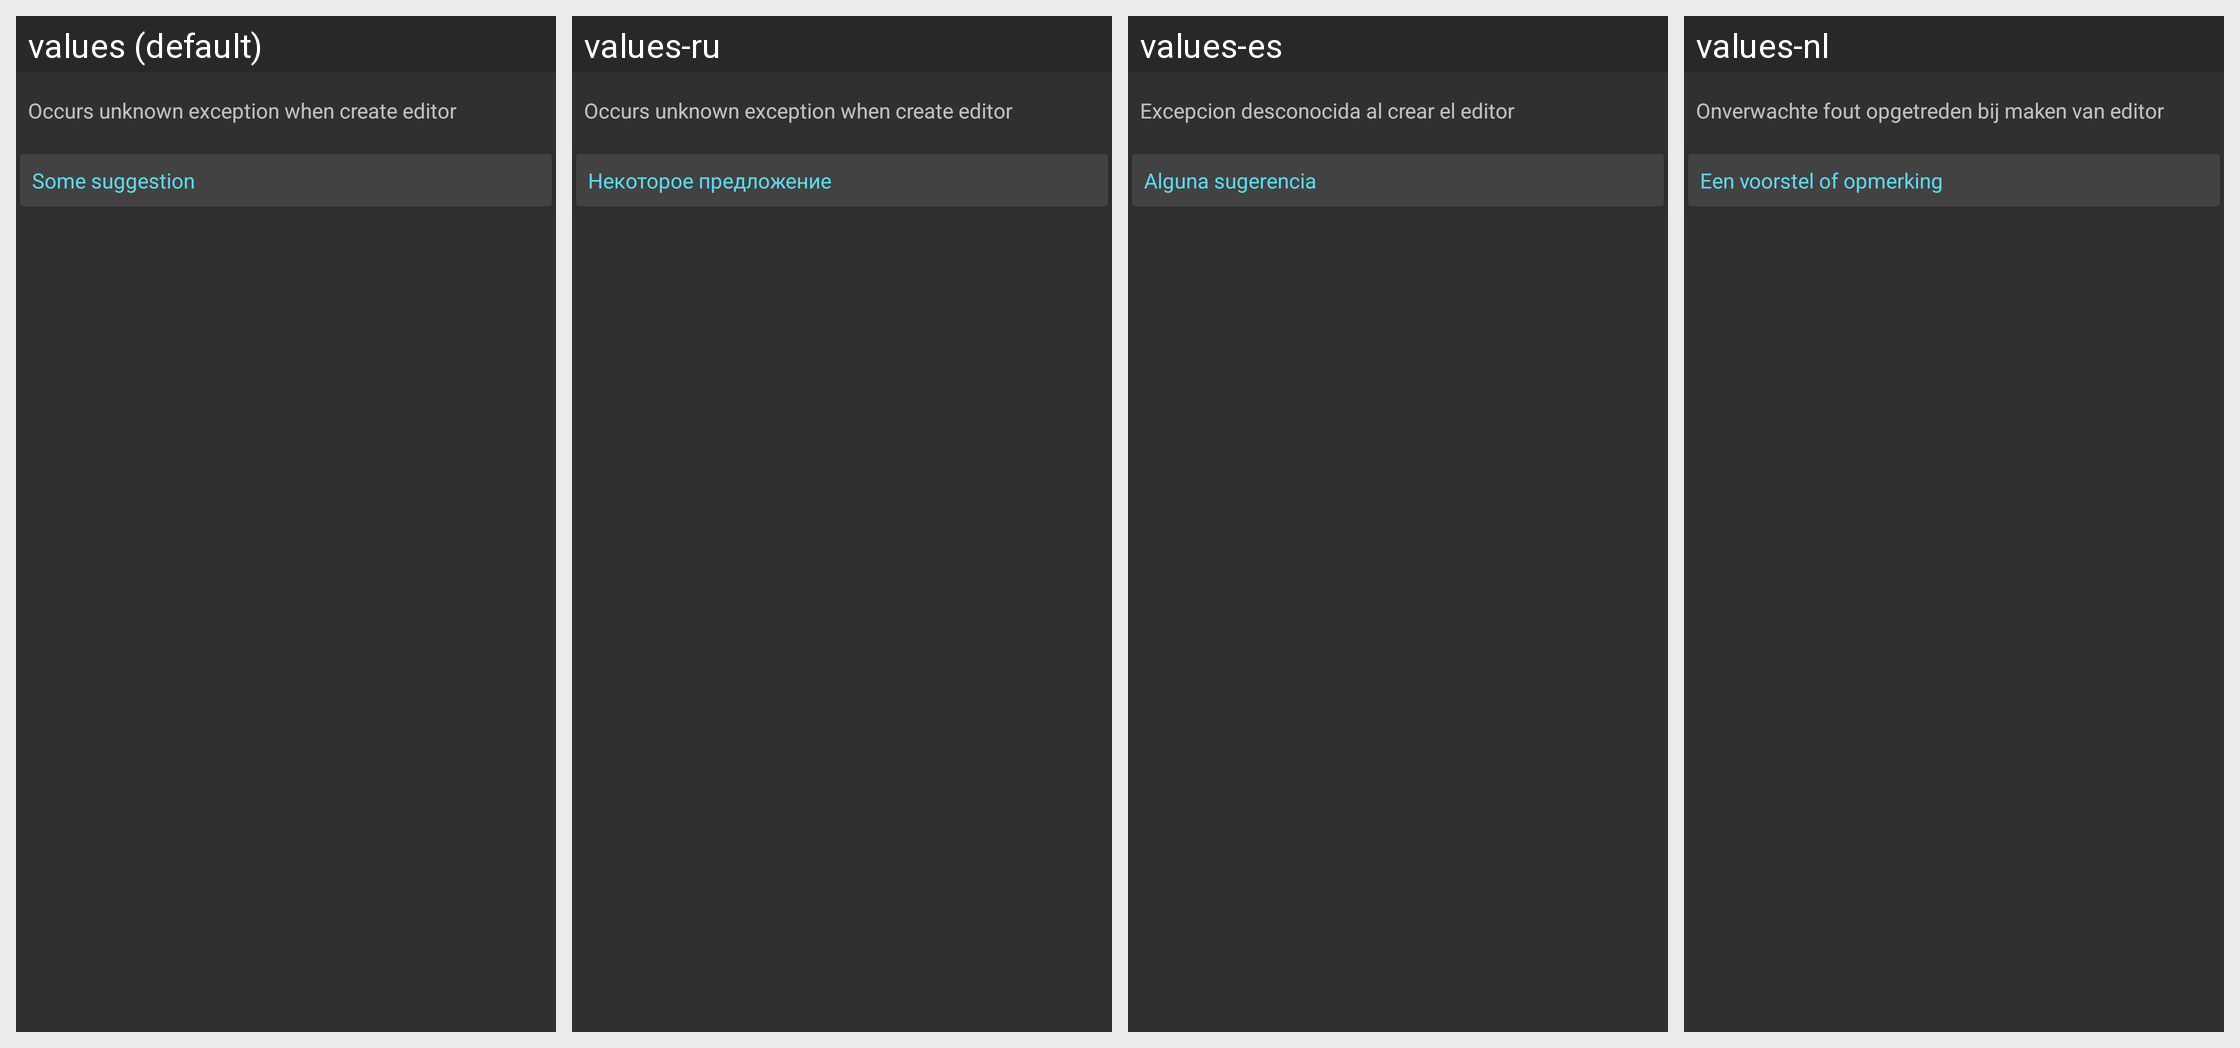

The Android screen above is rendered under several locales of the same app. Produce the string resources it draws, with the default and per-locale values.
Android screen res/layout/dialog_error.xml rendered under 4 locales, left to right: values (default), values-ru, values-es, values-nl. Device: Nexus 5 (rendered at 1080×1920; each locale shown at half size, 540×960, under a caption strip naming it); theme AppThemeDark.
Other locales in the repository, not shown: values-cs, values-fr, values-id, values-in, values-ja, values-pt-rPT, values-ro, values-sk, values-vi, values-zh-rCN.
Strings drawn on this screen, with the default value and each locale's value (text and hints the layout hard-codes, and strings that could not be matched under every locale, appear in the picture but are not listed):

editor_create_unknown_exception
  values: Occurs unknown exception when create editor
  values-ru: Occurs unknown exception when create editor  [not translated; the default value is used]
  values-es: Excepcion desconocida al crear el editor
  values-nl: Onverwachte fout opgetreden bij maken van editor

some_suggestion
  values: Some suggestion
  values-ru: Некоторое предложение
  values-es: Alguna sugerencia
  values-nl: Een voorstel of opmerking
